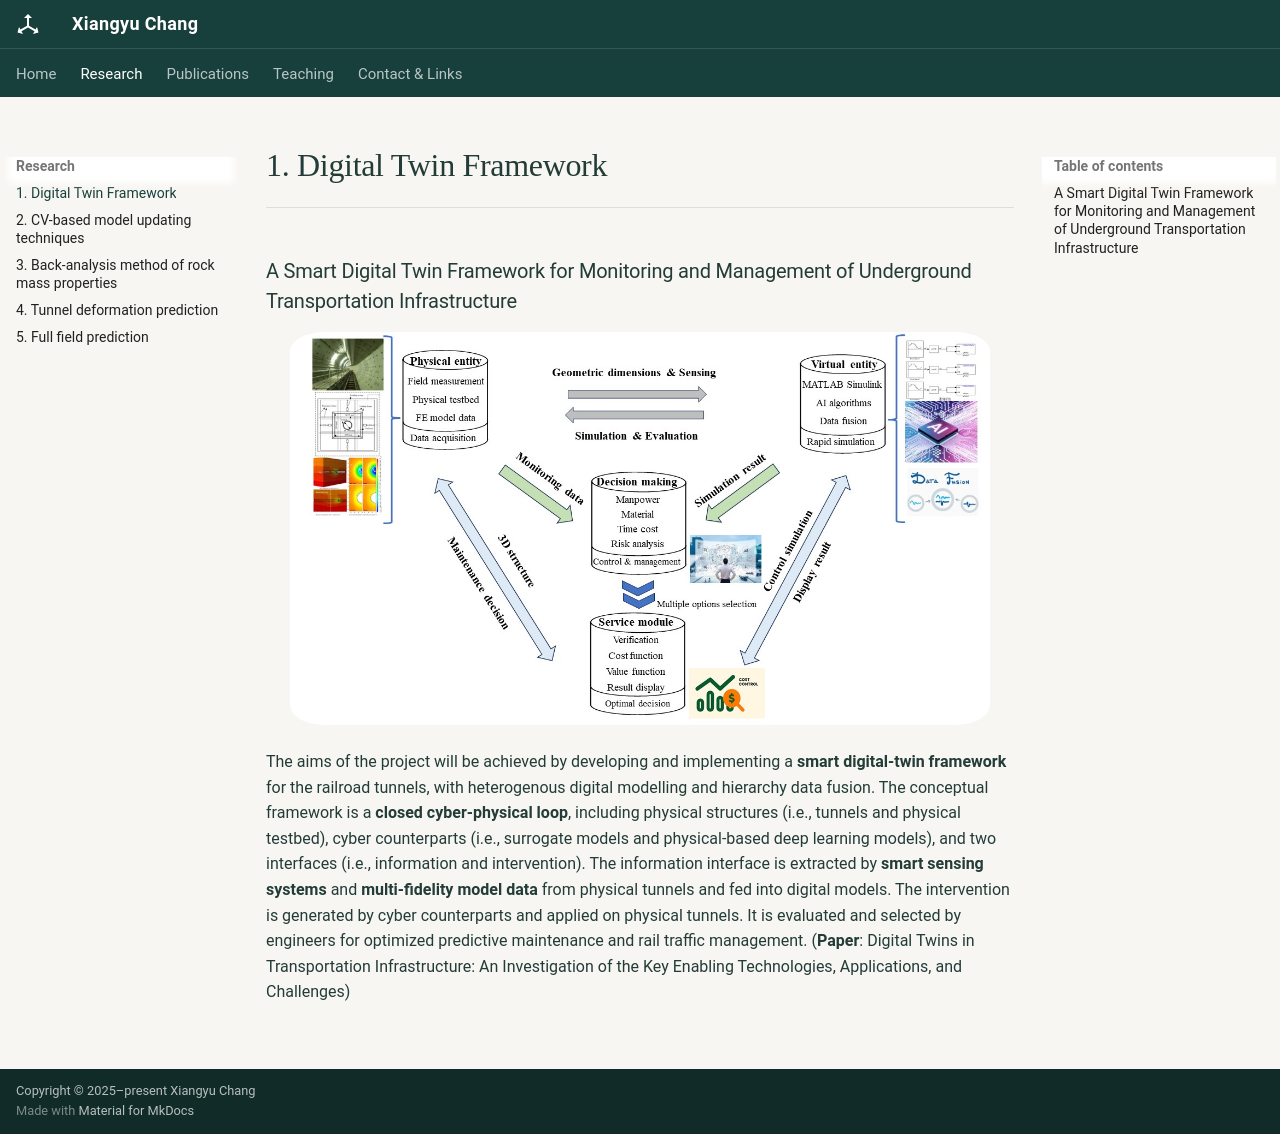

repository: Changxiangyu97/Xiangyu_Chang · page: research/research1/index.html · generator: mkdocs

### A Smart Digital Twin Framework for Monitoring and Management of Underground Transportation Infrastructure

<div style="text-align: center;">
  <img src="../../image/dt.jpg" alt="DT" style="width:700px; height:auto; border-radius:5%;" />
</div>

The aims of the project will be achieved by developing and implementing a **smart digital-twin framework** for the railroad tunnels, with heterogenous digital modelling and hierarchy data fusion. The conceptual framework is a **closed cyber-physical loop**, including physical structures (i.e., tunnels and physical testbed), cyber counterparts (i.e., surrogate models and physical-based deep learning models), and two interfaces (i.e., information and intervention). The information interface is extracted by **smart sensing systems** and **multi-fidelity model data** from physical tunnels and fed into digital models. The intervention is generated by cyber counterparts and applied on physical tunnels. It is evaluated and selected by engineers for optimized predictive maintenance and rail traffic management.
